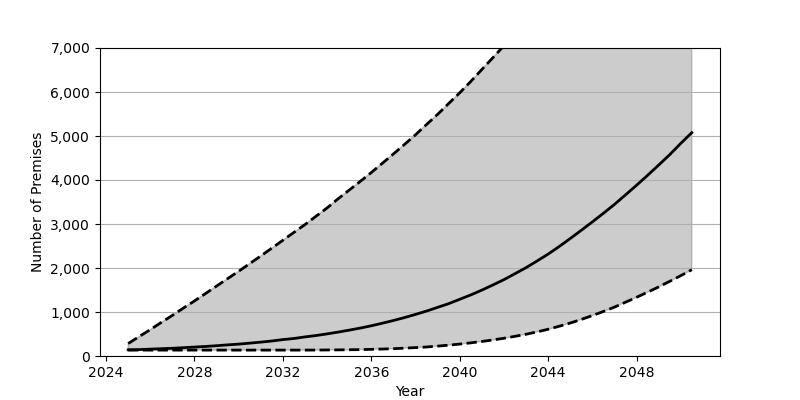

The table this chart was drawn from, first rows:
Date, Low, Base, High
2025-01, 134, 141, 283
2025-07, 134, 146, 441
2026-01, 134, 156, 599
2026-07, 134, 166, 762
2027-01, 134, 175, 923
2027-07, 134, 189, 1088
2028-01, 134, 203, 1251
2028-07, 134, 217, 1419
2029-01, 134, 234, 1590
2029-07, 134, 253, 1758
2030-01, 134, 270, 1926
2030-07, 134, 292, 2099
2031-01, 134, 315, 2273
2031-07, 134, 341, 2450
2032-01, 134, 373, 2630
2032-07, 134, 398, 2809
2033-01, 134, 434, 2988
2033-07, 135, 465, 3176
2034-01, 137, 503, 3366
2034-07, 139, 543, 3573
2035-01, 142, 588, 3771
2035-07, 145, 634, 3967
2036-01, 151, 687, 4170
2036-07, 158, 745, 4380
2037-01, 166, 807, 4593
2037-07, 178, 873, 4807
2038-01, 191, 946, 5029
2038-07, 205, 1021, 5261
2039-01, 225, 1106, 5493
2039-07, 246, 1189, 5737
2040-01, 271, 1289, 5982
2040-07, 299, 1388, 6239
2041-01, 330, 1498, 6513
2041-07, 365, 1614, 6779
2042-01, 403, 1736, 7053
2042-07, 447, 1871, 7337
2043-01, 494, 2008, 7627
2043-07, 548, 2159, 7927
2044-01, 608, 2317, 8232
2044-07, 676, 2488, 8551
2045-01, 750, 2672, 8874
2045-07, 831, 2857, 9222
2046-01, 920, 3049, 9560
2046-07, 1012, 3243, 9911
2047-01, 1112, 3447, 10270
2047-07, 1222, 3661, 10633
2048-01, 1335, 3882, 11009
2048-07, 1451, 4107, 11387
2049-01, 1571, 4342, 11779
2049-07, 1697, 4576, 12169
2050-01, 1827, 4834, 12558
2050-07, 1961, 5076, 12955
